Run: headless pygame with SDL's dummy video driver; simulated clock (each Clock.tick advances the game by its frame time, no real sleeping); random seed 0; keys injected as events and as key.get_pressed() state; no mouse input.
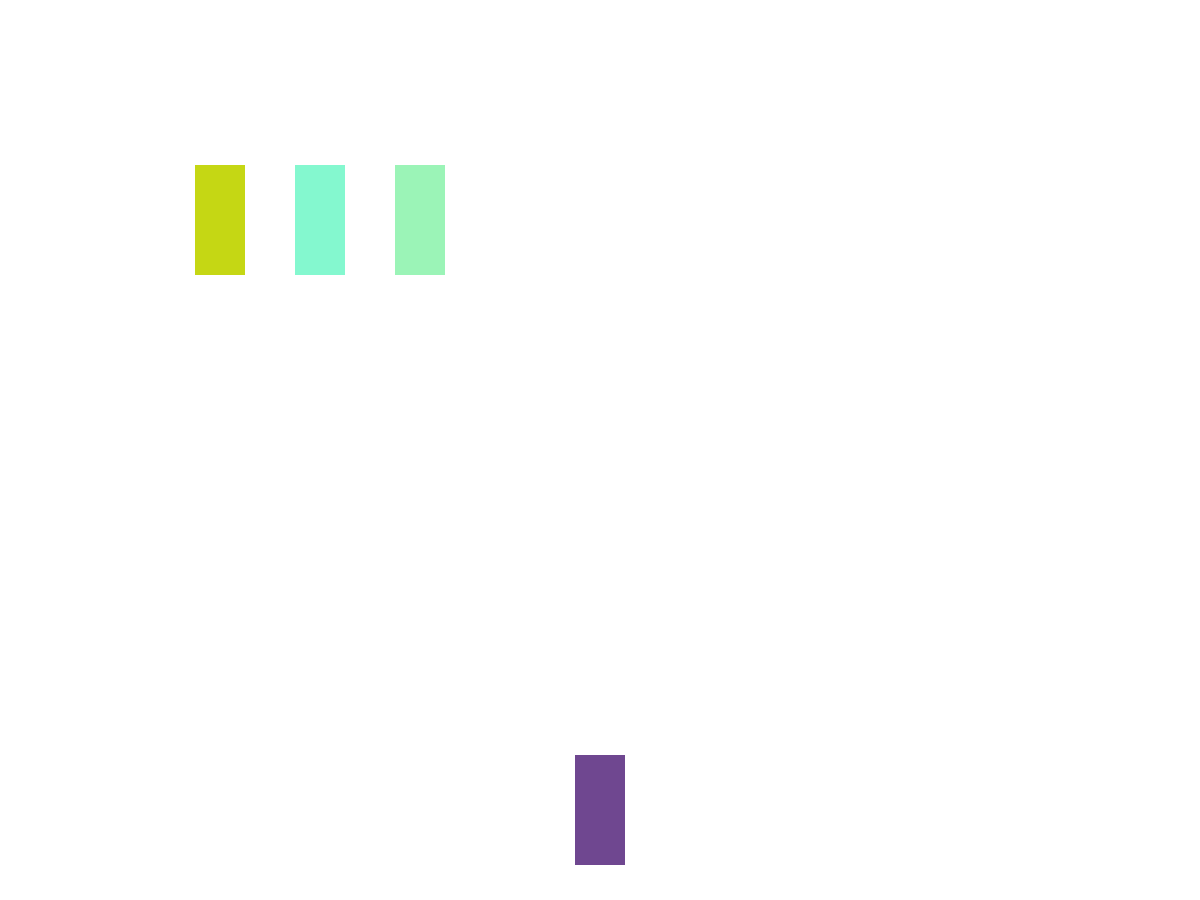
Frame 1 of 4 · flips 1–60 · no input
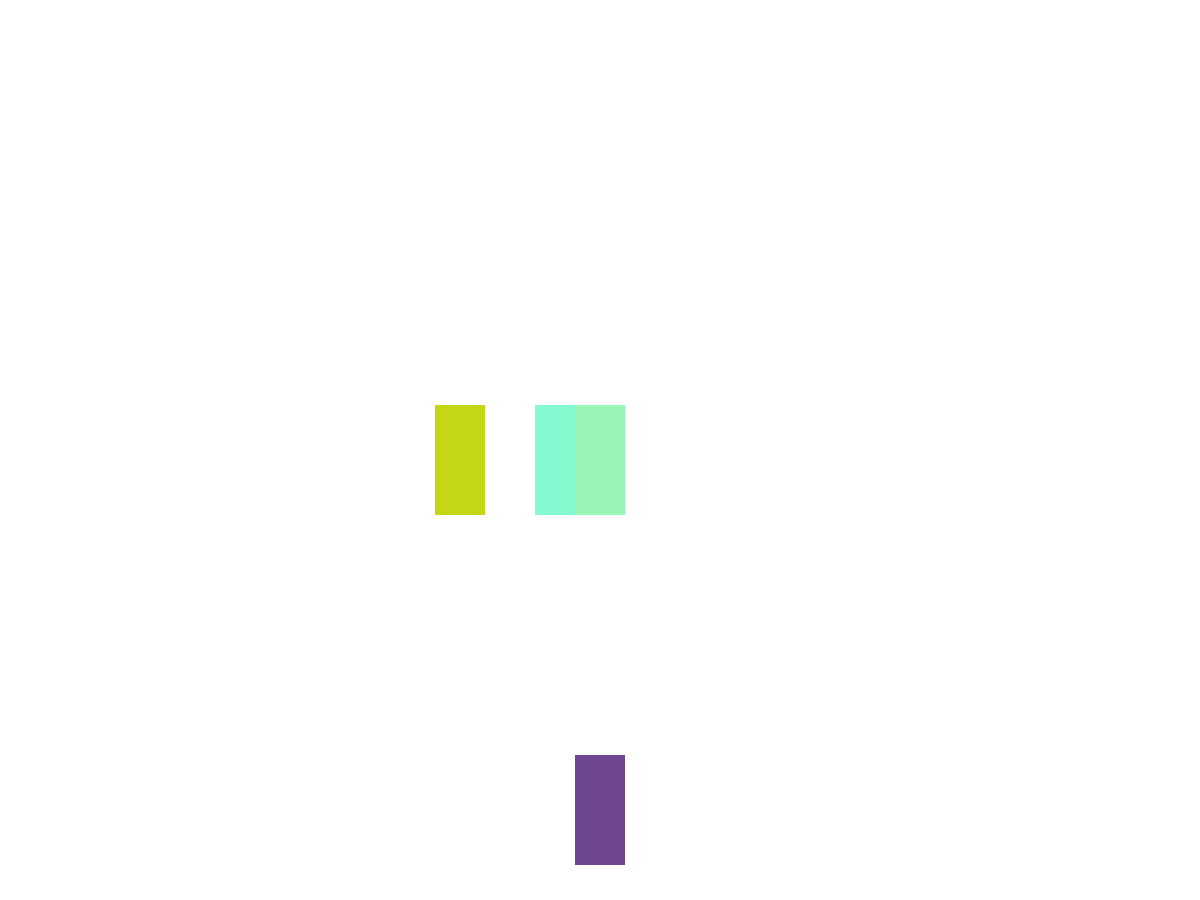
Frame 2 of 4 · flips 61–180 · tapped SPACE, RETURN · held RIGHT (→), D
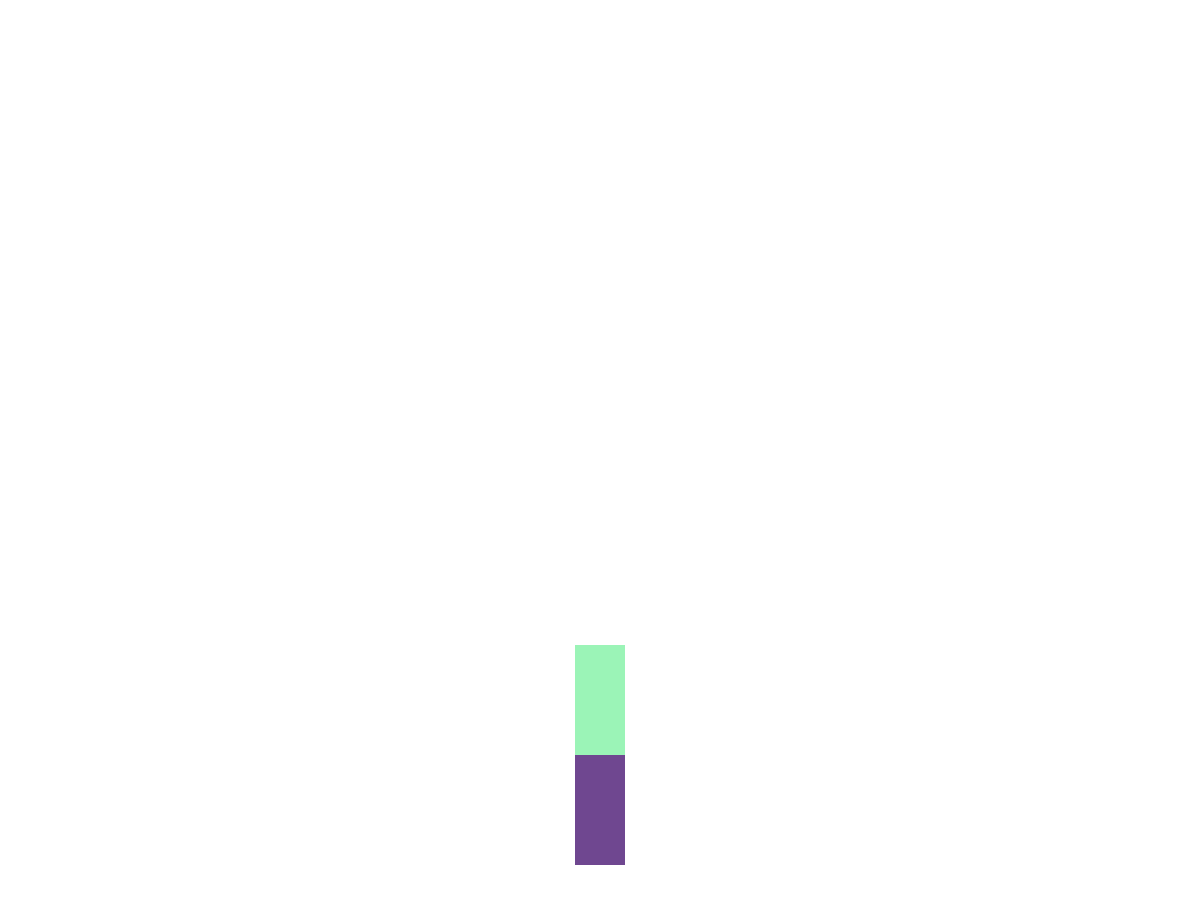
Frame 3 of 4 · flips 181–300 · held DOWN (↓), S
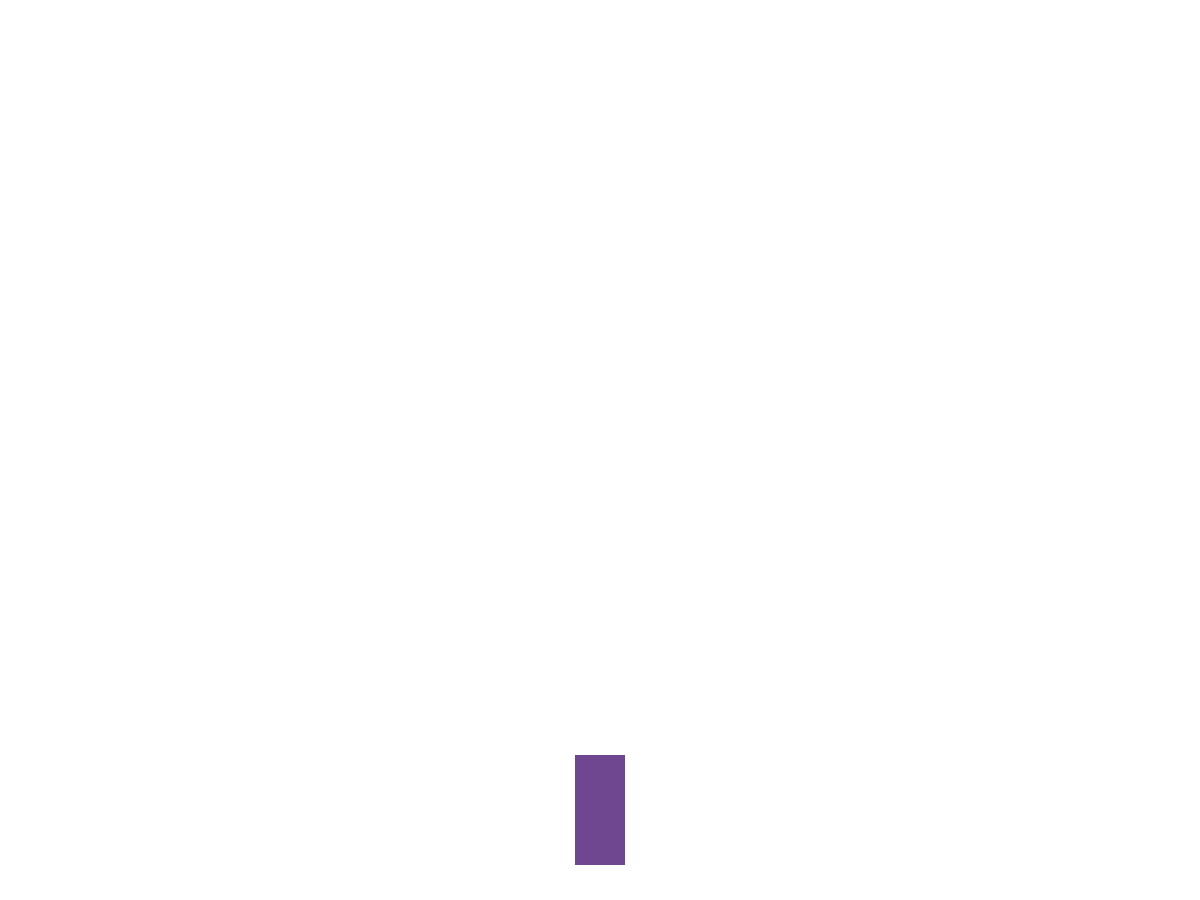
Frame 4 of 4 · flips 301–420 · held LEFT (←), A, UP (↑), W

The pygame program that drew these frames:

import pygame, sys, random

pygame.init()


display_surface = pygame.display.set_mode((1200, 900))
Clock = pygame.time.Clock()


def CreateEnemy(x, y):
    enemy = pygame.Rect(0, 0, 50, 110)
    enemy.center = x, y
    enemy_color = (random.randint(0, 255), random.randint(0, 255), random.randint(0, 255))
    return enemy, enemy_color


def CreateHero():
    hero = pygame.Rect(0, 0, 50, 110)
    hero.center = 600, 810
    hero_color = (random.randint(0, 255), random.randint(0, 255), random.randint(0, 255))
    return hero, hero_color


def MoveEnemyTowardsHero(hero, enemy, speed=2):
    if hero.x < enemy.x:
        enemy.move_ip(-speed, 0)
    elif hero.x > enemy.x:
        enemy.move_ip(speed, 0)

    if hero.y < enemy.y:
        enemy.move_ip(0, -speed)
    elif hero.y > enemy.y:
        enemy.move_ip(0, speed)


enemy1, enemy1_color = CreateEnemy(100, 100)
enemy2, enemy2_color = CreateEnemy(200, 100)
enemy3, enemy3_color = CreateEnemy(300, 100)
hero, hero_color = CreateHero()

running = True
while running:

    for event in pygame.event.get():
        if event.type == pygame.QUIT:
            running = False
        if event.type == pygame.KEYDOWN and event.key == pygame.K_ESCAPE:
            running = False

    display_surface.fill((255, 255, 255))

    MoveEnemyTowardsHero(hero, enemy1)
    MoveEnemyTowardsHero(hero, enemy2)
    MoveEnemyTowardsHero(hero, enemy3)

    pygame.draw.rect(display_surface, enemy1_color, enemy1)
    pygame.draw.rect(display_surface, enemy2_color, enemy2)
    pygame.draw.rect(display_surface, enemy3_color, enemy3)
    pygame.draw.rect(display_surface, hero_color, hero)

    pygame.display.flip()
    Clock.tick(60)
